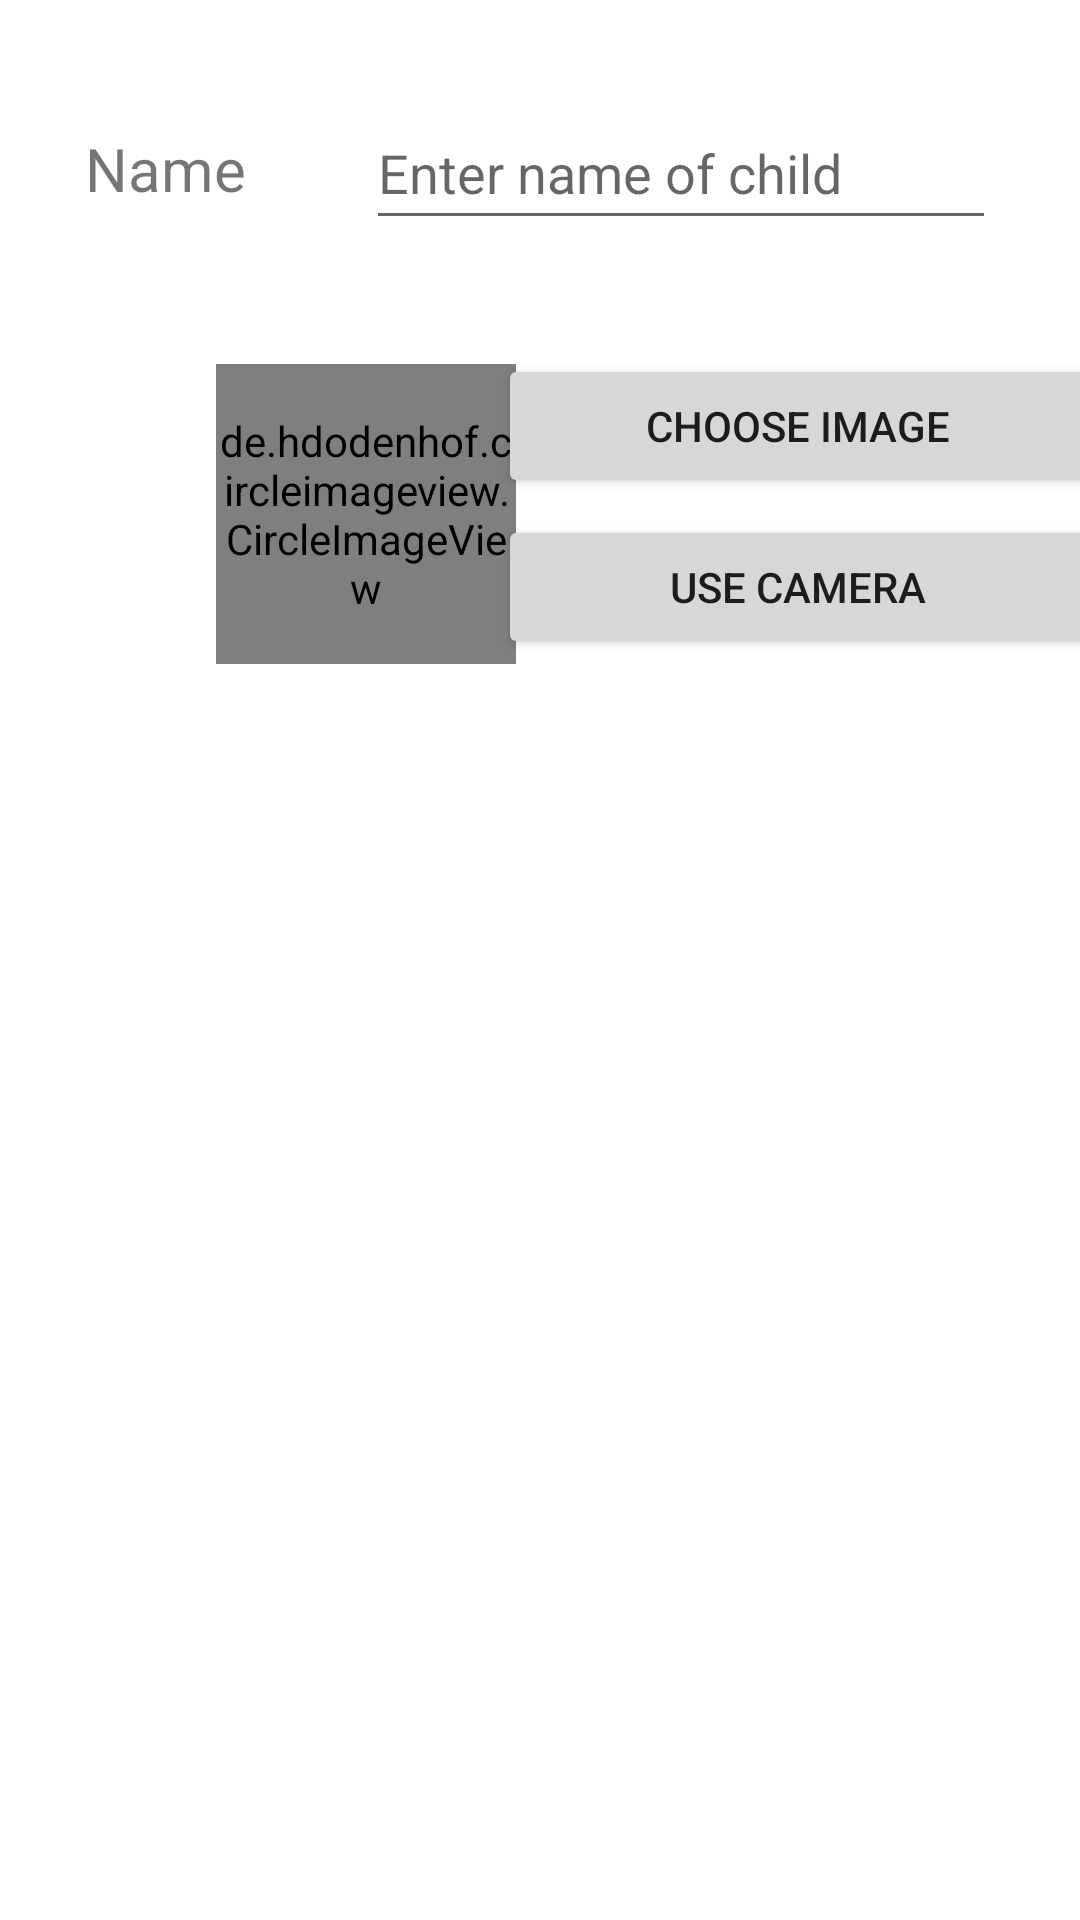

Write the Android layout XML for this screen, with the resource values it uses.
<!-- AndroidManifest.xml: application theme Theme.BeParentApp -->
<!-- res/layout/activity_edit_child.xml -->
<?xml version="1.0" encoding="utf-8"?>
<androidx.constraintlayout.widget.ConstraintLayout xmlns:android="http://schemas.android.com/apk/res/android"
    xmlns:app="http://schemas.android.com/apk/res-auto"
    xmlns:tools="http://schemas.android.com/tools"
    android:layout_width="match_parent"
    android:layout_height="match_parent">

    <TextView
        android:id="@+id/text_name_label"
        android:layout_width="wrap_content"
        android:layout_height="wrap_content"
        android:layout_marginStart="32dp"
        android:layout_marginEnd="32dp"
        android:text="@string/field_child_name_hint"
        android:textSize="20sp"
        app:layout_constraintBottom_toBottomOf="@+id/field_child_name"
        app:layout_constraintEnd_toStartOf="@+id/field_child_name"
        app:layout_constraintStart_toStartOf="parent"
        app:layout_constraintTop_toTopOf="@+id/field_child_name" />

    <EditText
        android:id="@+id/field_child_name"
        android:layout_width="wrap_content"
        android:layout_height="wrap_content"
        android:layout_marginStart="8dp"
        android:layout_marginTop="32dp"
        android:layout_marginEnd="32dp"
        android:autofillHints="Name of child to add"
        android:ems="10"
        android:hint="@string/child_name_edit_hint"
        android:inputType="textCapSentences"
        android:minHeight="48dp"
        app:layout_constraintEnd_toEndOf="parent"
        app:layout_constraintStart_toEndOf="@+id/text_name_label"
        app:layout_constraintTop_toTopOf="parent" />

    <de.hdodenhof.circleimageview.CircleImageView
        android:id="@+id/image_child_portrait"
        android:layout_width="100dp"
        android:layout_height="100dp"
        android:layout_marginStart="72dp"
        android:layout_marginBottom="220dp"
        app:layout_constraintBottom_toBottomOf="parent"
        app:layout_constraintStart_toStartOf="parent"
        app:layout_constraintTop_toBottomOf="@+id/field_child_name"
        app:layout_constraintVertical_bias="0.172" />

    <LinearLayout
        android:id="@+id/linear_layout"
        android:layout_width="200dp"
        android:layout_height="107dp"
        android:orientation="horizontal"
        app:layout_constraintBottom_toBottomOf="@+id/image_child_portrait"
        app:layout_constraintEnd_toEndOf="parent"
        app:layout_constraintStart_toEndOf="@+id/image_child_portrait"
        app:layout_constraintTop_toTopOf="@+id/image_child_portrait" />

    <Button
        android:id="@+id/button_use_camera"
        android:layout_width="0dp"
        android:layout_height="wrap_content"
        android:drawableLeft="@drawable/ic_baseline_camera_alt_24"
        android:text="@string/use_camera"
        app:layout_constraintBottom_toBottomOf="@+id/linear_layout"
        app:layout_constraintEnd_toEndOf="@+id/linear_layout"
        app:layout_constraintStart_toStartOf="@+id/linear_layout"
        app:layout_constraintTop_toBottomOf="@+id/button_use_gallery"
        tools:ignore="RtlHardcoded" />

    <Button
        android:id="@+id/button_use_gallery"
        android:layout_width="0dp"
        android:layout_height="wrap_content"
        android:drawableLeft="@drawable/ic_baseline_image_24"
        android:text="@string/choose_image"
        app:layout_constraintEnd_toEndOf="@+id/linear_layout"
        app:layout_constraintStart_toStartOf="@+id/linear_layout"
        app:layout_constraintTop_toTopOf="@+id/linear_layout"
        tools:ignore="RtlHardcoded"/>

</androidx.constraintlayout.widget.ConstraintLayout>
<!-- resources referenced by this layout -->
<resources>
  <string name="child_name_edit_hint">Enter name of child</string>
  <string name="choose_image">Choose Image</string>
  <string name="field_child_name_hint">Name</string>
  <string name="use_camera">Use camera</string>
  <style name="Theme.BeParentApp" parent="Theme.MaterialComponents.DayNight.DarkActionBar">
          
          <item name="colorPrimary">@color/PaleBlue</item>
          <item name="colorPrimaryVariant">@color/PaleBlue</item>
          <item name="colorOnPrimary">@color/white</item>
          
          <item name="colorSecondary">@color/teal_200</item>
          <item name="colorSecondaryVariant">@color/teal_700</item>
          <item name="colorOnSecondary">@color/black</item>
          
          <item name="android:statusBarColor" tools:targetApi="l">?attr/colorPrimaryVariant</item>
          
          <item name="android:windowActivityTransitions">true</item>
          <item name="floatingActionButtonStyle">@style/FloatingActionButtonStyle</item>
      </style>
  <color name="PaleBlue">#FF7CA7E8</color>
  <color name="white">#FFFFFFFF</color>
  <color name="teal_200">#FF03DAC5</color>
  <color name="teal_700">#FF018786</color>
  <color name="black">#FF000000</color>
  <style name="FloatingActionButtonStyle" parent="Widget.Design.FloatingActionButton">
          <item name="shapeAppearanceOverlay">@style/Square_Fab</item>
      </style>
  <style name="Square_Fab" parent="ShapeAppearance.MaterialComponents.SmallComponent">
          <item name="cornerSize">30%</item>
      </style>
</resources>
